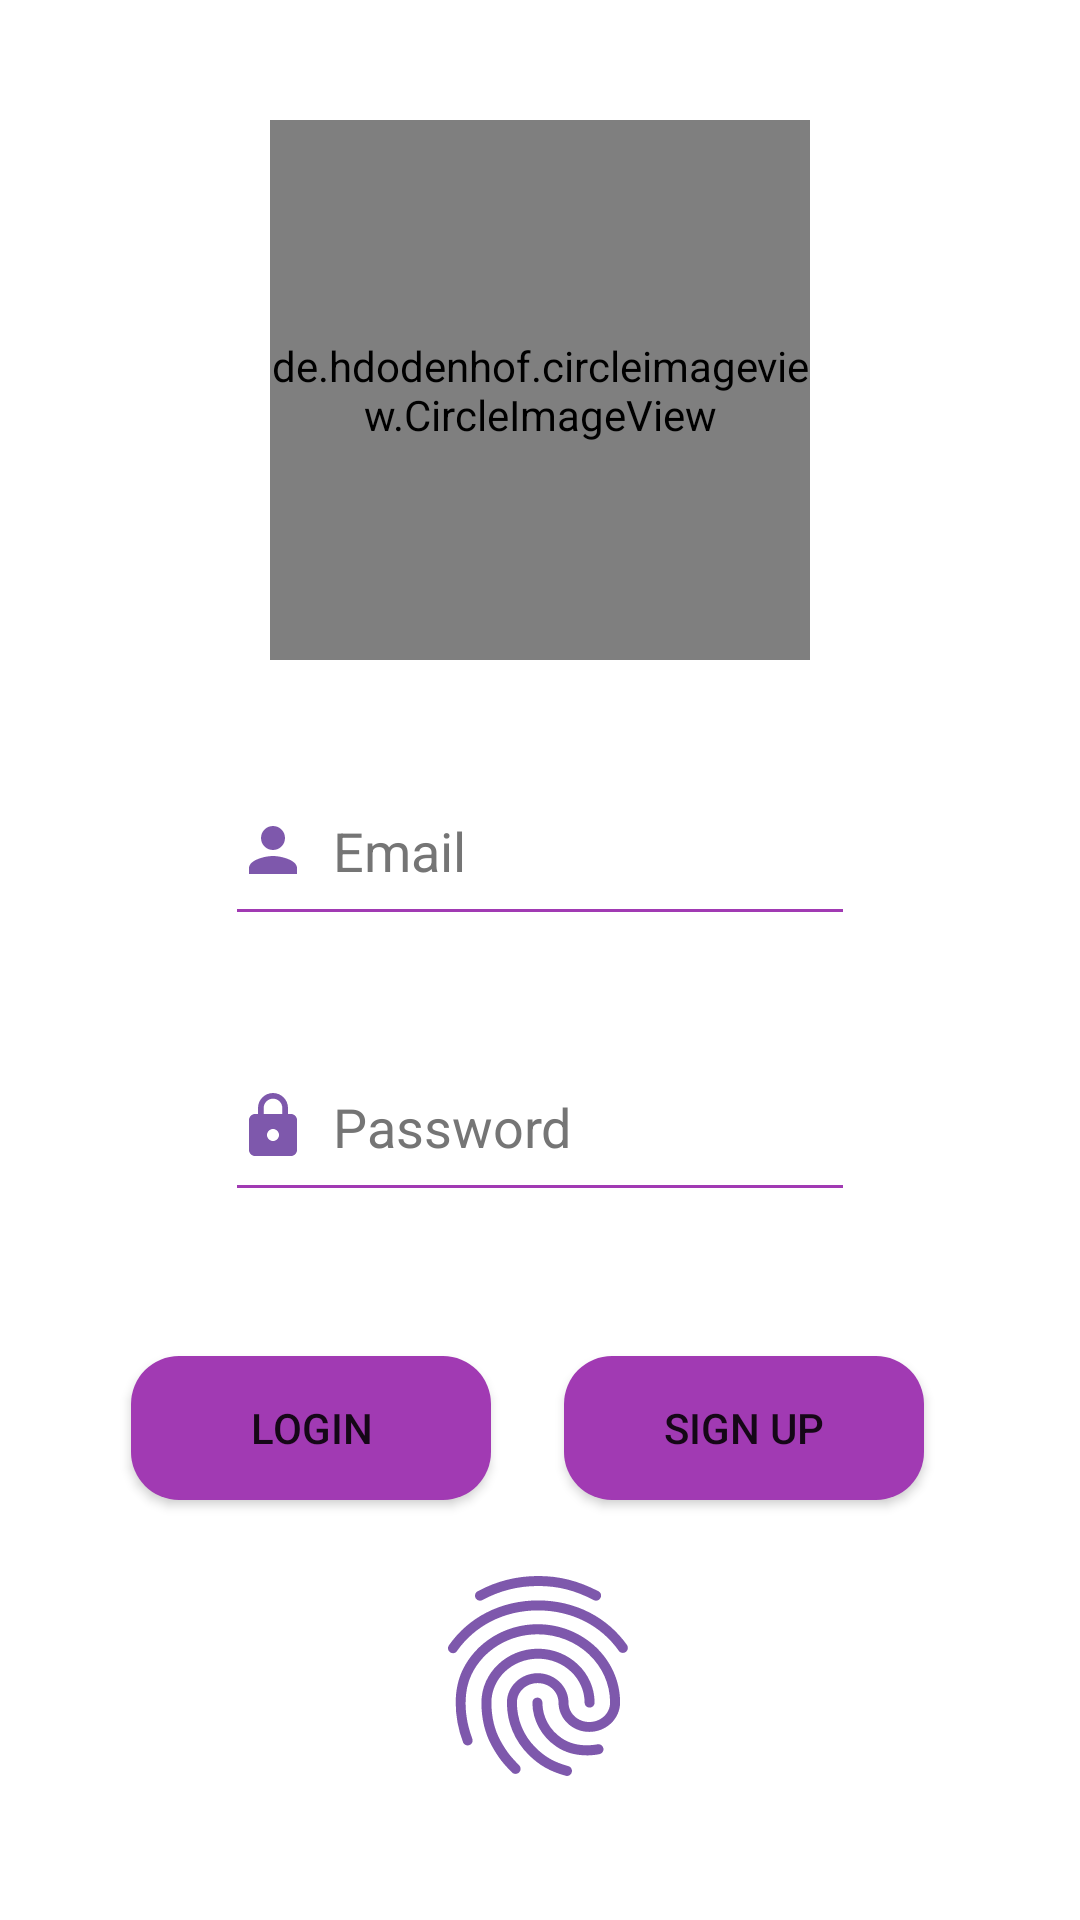

Produce the Android XML layout that renders to this screen, including the resource entries it uses.
<!-- AndroidManifest.xml: application theme Theme.MiniReto2 -->
<!-- res/layout/activity_login.xml -->
<?xml version="1.0" encoding="utf-8"?>
<androidx.constraintlayout.widget.ConstraintLayout xmlns:android="http://schemas.android.com/apk/res/android"
    xmlns:app="http://schemas.android.com/apk/res-auto"
    xmlns:tools="http://schemas.android.com/tools"
    android:layout_width="match_parent"
    android:layout_height="match_parent"
    tools:context=".LoginActivity">


    <de.hdodenhof.circleimageview.CircleImageView xmlns:app="http://schemas.android.com/apk/res-auto"
        android:id="@+id/ivLogoSophos"
        android:layout_width="180dp"
        android:layout_height="180dp"
        android:layout_marginTop="40dp"
        android:src="@drawable/sophos_logo"
        app:civ_border_color="#FF000000"
        app:civ_border_width="0dp"
        app:layout_constraintEnd_toEndOf="parent"
        app:layout_constraintStart_toStartOf="parent"
        app:layout_constraintTop_toTopOf="parent" />


    <EditText
        android:id="@+id/etEmail"
        android:layout_width="wrap_content"
        android:layout_height="60dp"
        android:layout_marginTop="32dp"
        android:backgroundTint="#A13AB3"
        android:drawableStart="@drawable/vector_person"
        android:drawablePadding="8dp"
        android:ems="10"
        android:hint="Email"
        android:inputType="textEmailAddress"
        android:textColorHint="#757575"
        app:layout_constraintEnd_toEndOf="parent"
        app:layout_constraintStart_toStartOf="parent"
        app:layout_constraintTop_toBottomOf="@+id/ivLogoSophos" />

    <EditText
        android:id="@+id/etPassword"
        android:layout_width="wrap_content"
        android:layout_height="60dp"
        android:layout_marginTop="32dp"
        android:backgroundTint="#A13AB3"
        android:drawableStart="@drawable/lock"
        android:drawablePadding="8dp"
        android:ems="10"
        android:hint="Password"
        android:inputType="textPassword"
        android:textColorHint="#757575"
        app:layout_constraintEnd_toEndOf="parent"
        app:layout_constraintStart_toStartOf="parent"
        app:layout_constraintTop_toBottomOf="@+id/etEmail" />

    <Button
        android:id="@+id/btnLogin"
        android:layout_width="120dp"
        android:layout_height="wrap_content"
        android:layout_marginTop="48dp"
        android:background="@drawable/button_rounded"
        android:text="Login"
        app:layout_constraintEnd_toStartOf="@+id/btnSignUp"
        app:layout_constraintHorizontal_bias="0.642"
        app:layout_constraintStart_toStartOf="parent"
        app:layout_constraintTop_toBottomOf="@+id/etPassword" />

    <Button
        android:id="@+id/btnSignUp"
        android:layout_width="120dp"
        android:layout_height="wrap_content"
        android:layout_marginTop="48dp"
        android:background="@drawable/button_rounded"
        android:text="Sign Up"
        app:layout_constraintEnd_toEndOf="parent"
        app:layout_constraintHorizontal_bias="0.783"
        app:layout_constraintStart_toStartOf="parent"
        app:layout_constraintTop_toBottomOf="@+id/etPassword" />

    <ImageView
        android:id="@+id/ivFingerPRINT"
        android:layout_width="80dp"
        android:layout_height="80dp"
        app:layout_constraintBottom_toBottomOf="parent"
        app:layout_constraintEnd_toEndOf="parent"
        app:layout_constraintHorizontal_bias="0.498"
        app:layout_constraintStart_toStartOf="parent"
        app:layout_constraintTop_toBottomOf="@+id/etPassword"
        app:layout_constraintVertical_bias="0.736"
        app:srcCompat="@drawable/finger_print" />

    <TextView
        android:id="@+id/tvMsg"
        android:layout_width="wrap_content"
        android:layout_height="wrap_content"
        app:layout_constraintBottom_toBottomOf="parent"
        app:layout_constraintEnd_toEndOf="parent"
        app:layout_constraintStart_toStartOf="parent"
        app:layout_constraintTop_toBottomOf="@+id/ivFingerPRINT"
        tools:text="App can authenticate using biometrics" />
</androidx.constraintlayout.widget.ConstraintLayout>
<!-- resources referenced by this layout -->
<resources>
  <!-- drawable button_rounded (drawable) -->
  <?xml version="1.0" encoding="utf-8"?>
  <shape xmlns:android="http://schemas.android.com/apk/res/android">
      <corners android:radius="16dp"/>
      <solid android:color="#A13AB3"/>
  </shape>
  <!-- drawable finger_print: vector/xml drawable (drawable, 2364 chars, omitted) -->
  <!-- drawable lock (drawable) -->
  <vector android:height="24dp" android:tint="#7E58AC"
      android:viewportHeight="24" android:viewportWidth="24"
      android:width="24dp" xmlns:android="http://schemas.android.com/apk/res/android">
      <path android:fillColor="@android:color/white" android:pathData="M18,8h-1L17,6c0,-2.76 -2.24,-5 -5,-5S7,3.24 7,6v2L6,8c-1.1,0 -2,0.9 -2,2v10c0,1.1 0.9,2 2,2h12c1.1,0 2,-0.9 2,-2L20,10c0,-1.1 -0.9,-2 -2,-2zM12,17c-1.1,0 -2,-0.9 -2,-2s0.9,-2 2,-2 2,0.9 2,2 -0.9,2 -2,2zM15.1,8L8.9,8L8.9,6c0,-1.71 1.39,-3.1 3.1,-3.1 1.71,0 3.1,1.39 3.1,3.1v2z"/>
  </vector>
  <!-- drawable sophos_logo: png bitmap (drawable-v24, 3441 bytes) -->
  <!-- drawable vector_person (drawable) -->
  <vector android:height="24dp" android:tint="#7E58AC"
      android:viewportHeight="24" android:viewportWidth="24"
      android:width="24dp" xmlns:android="http://schemas.android.com/apk/res/android">
      <path android:fillColor="@android:color/white" android:pathData="M12,12c2.21,0 4,-1.79 4,-4s-1.79,-4 -4,-4 -4,1.79 -4,4 1.79,4 4,4zM12,14c-2.67,0 -8,1.34 -8,4v2h16v-2c0,-2.66 -5.33,-4 -8,-4z"/>
  </vector>
  <style name="Theme.MiniReto2" parent="Theme.MaterialComponents.DayNight.DarkActionBar">
          
          <item name="colorPrimary">@color/purple_500</item>
          <item name="colorPrimaryVariant">@color/purple_700</item>
          <item name="colorOnPrimary">@color/white</item>
          
          <item name="colorSecondary">@color/teal_200</item>
          <item name="colorSecondaryVariant">@color/teal_700</item>
          <item name="colorOnSecondary">@color/black</item>
          
          <item name="android:statusBarColor">?attr/colorPrimaryVariant</item>
          
      </style>
  <!-- not gathered from this repository: default colours our renderer supplied (Android Studio template values) -->
  <color name="purple_500">#FF6200EE</color>
  <color name="purple_700">#FF3700B3</color>
  <color name="teal_200">#FF03DAC5</color>
  <color name="teal_700">#FF018786</color>
  <color name="black">#FF000000</color>
  <color name="white">#FFFFFFFF</color>
</resources>
